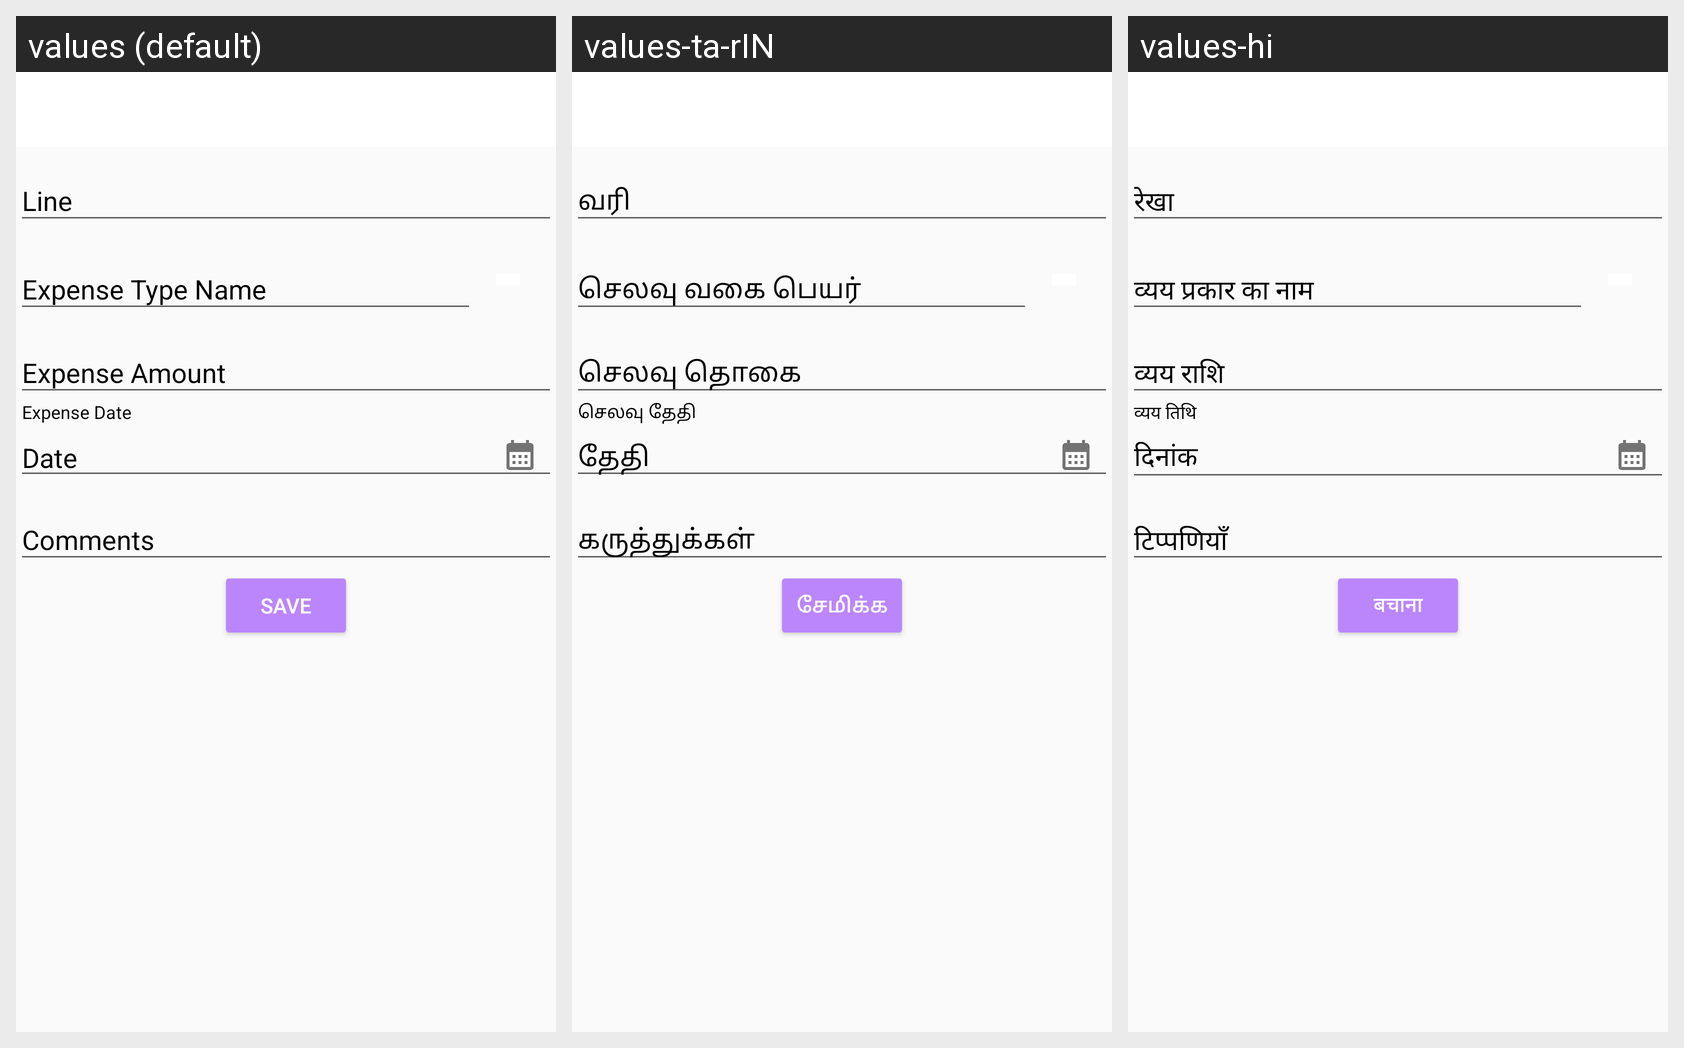

The same Android screen rendered under several of its app's locales, left to right. List the strings drawn on it with the default value and each locale's translation.
Android screen res/layout/fragment_add.xml rendered under 3 locales, left to right: values (default), values-ta-rIN, values-hi. Device: Nexus 5 (rendered at 1080×1920; each locale shown at half size, 540×960, under a caption strip naming it); theme Theme.VASOOL_DRIVE.
Strings drawn on this screen, with the default value and each locale's value (text and hints the layout hard-codes, and strings that could not be matched under every locale, appear in the picture but are not listed):

Date
  values: Date
  values-ta-rIN: தேதி
  values-hi: दिनांक

save
  values: SAVE
  values-ta-rIN: சேமிக்க
  values-hi: बचाना
